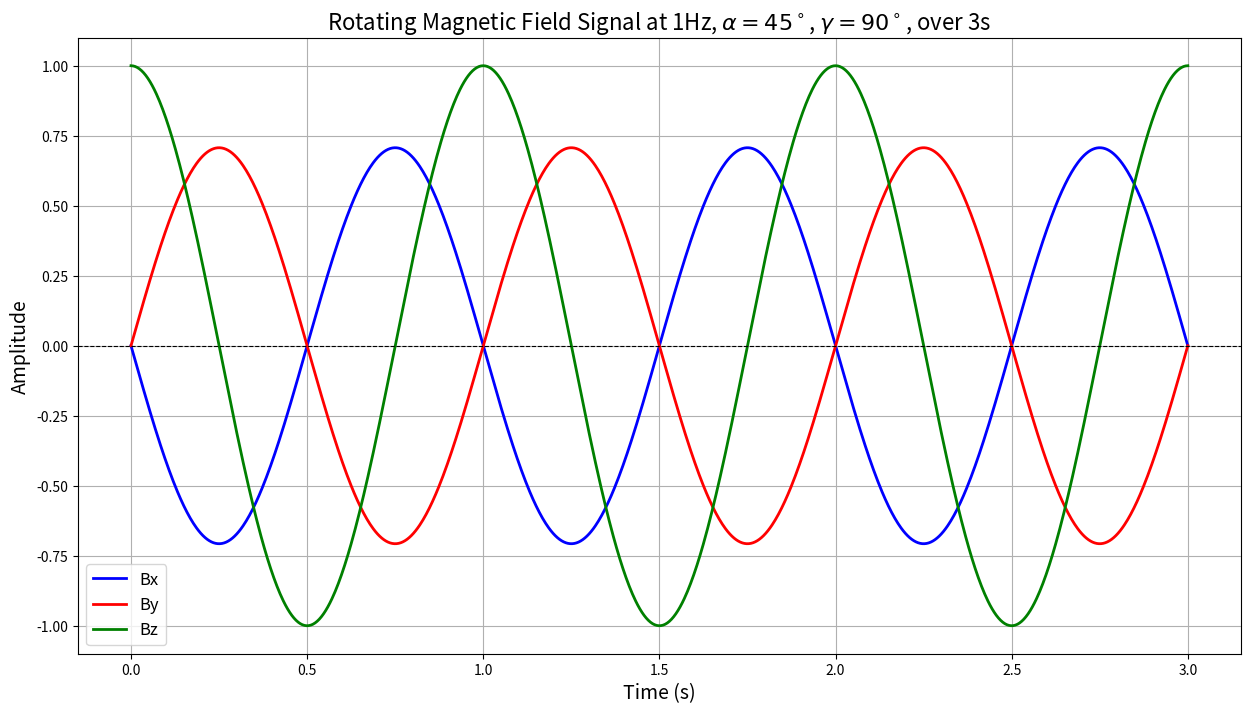

Python code for this plot:

import numpy as np
import matplotlib.pyplot as plt

f = 1
omega = 2*np.pi*f

tp = np.linspace(0, 3, 1000)
alpha = np.radians(45)
gamma = np.radians(90)


Brollx =  ((-np.sin(alpha) * np.sin(omega*tp)) + (-np.cos(alpha) * np.cos(gamma)  * np.cos(omega*tp))) 
Brolly =  ((np.cos(alpha) * np.sin(omega*tp)) + (-np.sin(alpha) * np.cos(gamma) *  np.cos(omega*tp))) 
Brollz =  np.sin(gamma) * np.cos(omega*tp)


plt.figure(figsize=(15, 8))
plt.plot(tp, Brollx, label="Bx", color="blue", linewidth=2)
plt.plot(tp, Brolly, label="By", color="red", linewidth=2)
plt.plot(tp, Brollz, label="Bz", color="green", linewidth=2)

# Add labels, title, and legend

plt.title(r"Rotating Magnetic Field Signal at 1Hz, $\alpha = 45^\circ$, $\gamma = 90^\circ$, over 3s", fontsize=16)
plt.xlabel("Time (s)", fontsize=14)
plt.ylabel("Amplitude", fontsize=14)
plt.axhline(0, color="black", linewidth=0.8, linestyle="--")
plt.legend(fontsize=12)
plt.grid(True)
plt.show()